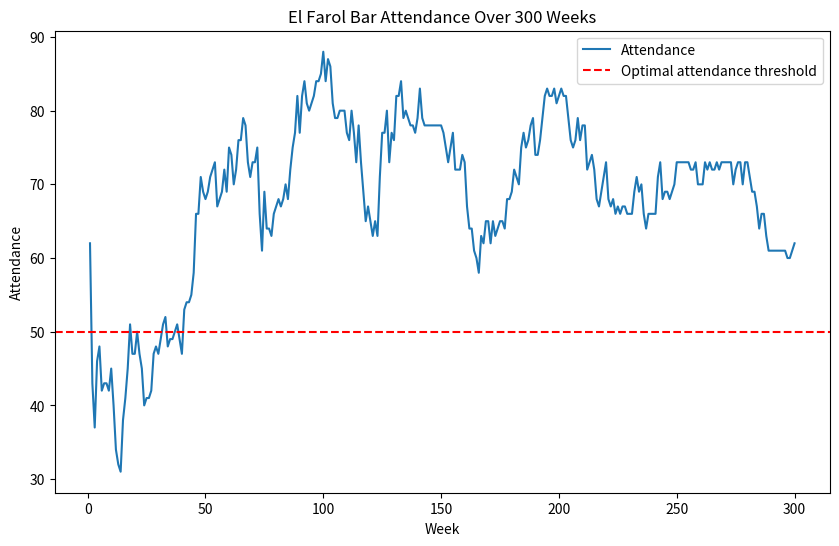

Generate this figure with matplotlib:
import random
from statistics import mean, median, median_high, median_low
import matplotlib.pyplot as plt

def trend(count):
    if len(count) <= 1:
        return 0
    return count[-1] - count[0]

def get_mirror_image(half_of_population, attendance):
    return abs(half_of_population - attendance)

def generate_strategies(memory, half_of_population):
    if not memory:
        return {i: 0 for i in range(26)}
    strategies = {
        0: memory[-1],
        1: memory[-2] if len(memory) >= 2 else 0,
        2: memory[-3] if len(memory) >= 3 else 0,
        3: memory[-4] if len(memory) >= 4 else 0,
        4: min(memory),
        5: min(memory[-4:]) if len(memory) >= 4 else min(memory),
        6: min(memory[-8:-4]) if len(memory) >= 8 else min(memory),
        7: min(memory[-12:-8]) if len(memory) >= 12 else min(memory),
        8: int(mean(memory[-3:])) if len(memory) >= 3 else int(mean(memory)),
        9: int(mean(memory[-4:])) if len(memory) >= 4 else int(mean(memory)),
        10: int(mean(memory[-8:-4])) if len(memory) >= 8 else int(mean(memory)),
        11: int(mean(memory[-12:-8])) if len(memory) >= 12 else int(mean(memory)),
        12: int(mean(memory)),
        13: int(median(memory)),
        14: median_high(memory),
        15: median_low(memory),
        16: trend(memory[-4:]) if len(memory) >= 4 else 0,
        17: trend(memory[-8:-4]) if len(memory) >= 8 else 0,
        18: trend(memory[-12:-8]) if len(memory) >= 12 else 0,
        19: get_mirror_image(half_of_population, memory[-1]),
        20: get_mirror_image(half_of_population, memory[-2]) if len(memory) >= 2 else get_mirror_image(half_of_population, 0),
        21: get_mirror_image(half_of_population, memory[-3]) if len(memory) >= 3 else get_mirror_image(half_of_population, 0),
        22: get_mirror_image(half_of_population, memory[-4]) if len(memory) >= 4 else get_mirror_image(half_of_population, 0),
        23: get_mirror_image(half_of_population, mean(memory[-4:])) if len(memory) >= 4 else get_mirror_image(half_of_population, mean(memory)),
        24: get_mirror_image(half_of_population, mean(memory[-8:-4])) if len(memory) >= 8 else get_mirror_image(half_of_population, mean(memory)),
        25: get_mirror_image(half_of_population, mean(memory[-12:-8])) if len(memory) >= 12 else get_mirror_image(half_of_population, mean(memory)),
    }
    return strategies

population = 100  # Define the population size
half_of_population = population // 2
memory = []  # Initialize the attendance list

# Initialize the strategy set and agents
strategy_to_actions = generate_strategies(memory, half_of_population)
strategySet = {x: 0 for x in range(len(strategy_to_actions))}
agents = {agent: [random.randint(0, len(strategy_to_actions)-1) for _ in range(5)] for agent in range(1, population+1)}

# Run the simulation for 300 iterations
for _ in range(300):
    attendance = 0

    # Each agent decides whether to go based on their strategy
    for agent_id, strategies in agents.items():
        strategy_scores = [(strategy, strategySet[strategy]) for strategy in strategies]
        best_strategies = [s for s, score in strategy_scores if score == max(strategy_scores, key=lambda x: x[1])[1]]
        chosen_strategy = random.choice(best_strategies)
        # Simplified decision: go if the chosen strategy's value is odd (just for demonstration)
        if chosen_strategy % 2 == 1:
            attendance += 1
        print(agent_id, strategy_scores, '\n', chosen_strategy, attendance)
    
    # Update attendance history
    memory.append(attendance)

    # Update strategy values (placeholder logic - adjust according to your strategy evaluation criteria)
    for strategy, value in strategySet.items():
        if random.random() > 0.5:  # Randomly decide if a strategy is successful
            strategySet[strategy] += 1  # Increase the value of successful strategies
    
    # Regenerate strategies with updated attendance history
    strategy_to_actions = generate_strategies(memory, half_of_population)

# Plot the simulation results
plt.figure(figsize=(10, 6))
plt.plot(range(1, 301), memory, label='Attendance')
plt.axhline(y=half_of_population, color='r', linestyle='--', label='Optimal attendance threshold')
plt.title('El Farol Bar Attendance Over 300 Weeks')
plt.xlabel('Week')
plt.ylabel('Attendance')
plt.legend()
plt.show()
